Labelled photos from "new_flowers_data", an image-classification folder in AnnaFilipov93/ReLeaf-old. The possible labels are: daisy, dandelion, iris, rose, sunflower, tulip, water lilies.

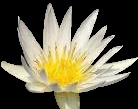
Label: water lilies

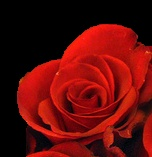
Label: rose

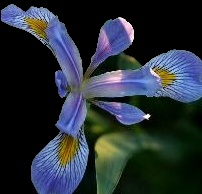
Label: iris

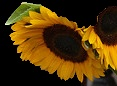
Label: sunflower

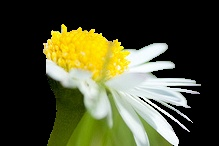
Label: daisy

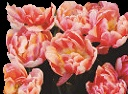
Label: tulip
